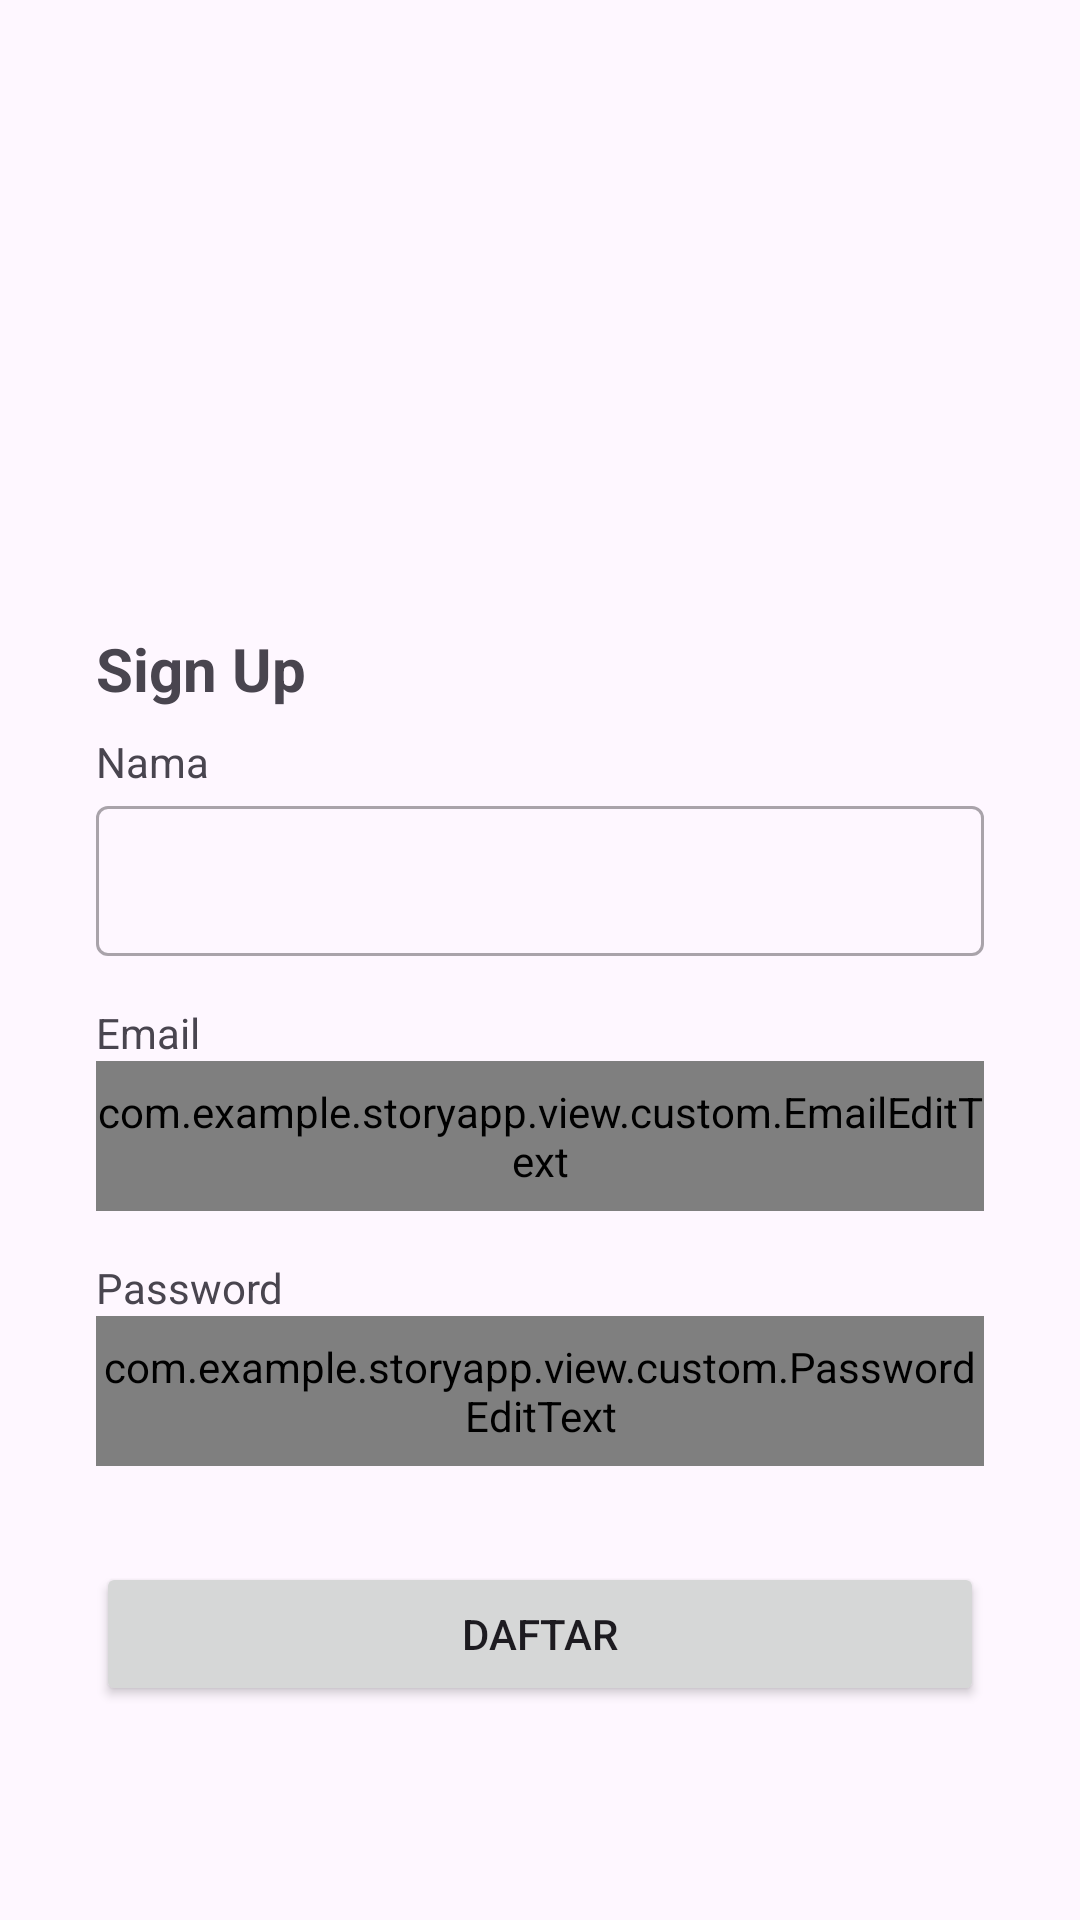

Here is an Android app screen rendered from its layout file. Give the layout XML and the strings, colors and styles it references.
<!-- AndroidManifest.xml: application theme Theme.StoryApp -->
<!-- res/layout/activity_signup.xml -->
<?xml version="1.0" encoding="utf-8"?>
<androidx.constraintlayout.widget.ConstraintLayout xmlns:android="http://schemas.android.com/apk/res/android"
    xmlns:app="http://schemas.android.com/apk/res-auto"
    xmlns:tools="http://schemas.android.com/tools"
    android:layout_width="match_parent"
    android:layout_height="match_parent"
    tools:context=".view.signup.SignupActivity">

    <ImageView
        android:id="@+id/iv_signup"
        android:layout_width="0dp"
        android:layout_height="0dp"
        android:layout_marginStart="32dp"
        android:layout_marginEnd="32dp"
        app:layout_constraintBottom_toTopOf="@id/guidelineHorizontal"
        app:layout_constraintEnd_toEndOf="parent"
        app:layout_constraintStart_toStartOf="parent"
        app:layout_constraintTop_toTopOf="@id/guideline2"
        android:src="@drawable/vector_books" />

    <TextView
        android:id="@+id/tv_title"
        android:layout_width="0dp"
        android:layout_height="wrap_content"
        android:layout_marginStart="32dp"
        android:layout_marginTop="16dp"
        android:layout_marginEnd="32dp"
        android:text="@string/title_signup_page"
        android:textStyle="bold"
        android:textSize="20sp"
        app:layout_constraintEnd_toEndOf="parent"
        app:layout_constraintHorizontal_bias="0.0"
        app:layout_constraintStart_toStartOf="parent"
        app:layout_constraintTop_toTopOf="@+id/guidelineHorizontal"/>

    <TextView
        android:id="@+id/tv_name"
        android:layout_width="wrap_content"
        android:layout_height="wrap_content"
        android:layout_marginStart="32dp"
        android:layout_marginTop="8dp"
        android:text="@string/name"
        app:layout_constraintStart_toStartOf="parent"
        app:layout_constraintTop_toBottomOf="@+id/tv_title"/>

    <com.google.android.material.textfield.TextInputLayout
        android:id="@+id/edt_layout_name"
        style="@style/Widget.MaterialComponents.TextInputLayout.OutlinedBox"
        android:layout_width="0dp"
        android:layout_height="wrap_content"
        android:layout_marginStart="32dp"
        android:layout_marginEnd="32dp"
        app:layout_constraintEnd_toEndOf="parent"
        app:layout_constraintStart_toStartOf="parent"
        app:layout_constraintTop_toBottomOf="@+id/tv_name">

        <com.google.android.material.textfield.TextInputEditText
            android:id="@+id/edt_name"
            android:layout_width="match_parent"
            android:layout_height="50dp"
            android:inputType="text"/>
    </com.google.android.material.textfield.TextInputLayout>

    <TextView
        android:id="@+id/tv_email"
        android:layout_width="wrap_content"
        android:layout_height="wrap_content"
        android:layout_marginStart="32dp"
        android:layout_marginTop="16dp"
        android:text="@string/email"
        app:layout_constraintStart_toStartOf="parent"
        app:layout_constraintTop_toBottomOf="@+id/edt_layout_name"/>

    <com.google.android.material.textfield.TextInputLayout
        android:id="@+id/edt_layout_email"
        style="@style/Widget.MaterialComponents.TextInputLayout.OutlinedBox"
        android:layout_width="0dp"
        android:layout_height="wrap_content"
        android:layout_marginStart="32dp"
        android:layout_marginEnd="32dp"
        app:layout_constraintEnd_toEndOf="parent"
        app:layout_constraintStart_toStartOf="parent"
        app:layout_constraintTop_toBottomOf="@+id/tv_email">

        <com.example.storyapp.view.custom.EmailEditText
            android:id="@+id/edt_email"
            android:layout_width="match_parent"
            android:layout_height="50dp"
            android:inputType="textEmailAddress"/>
    </com.google.android.material.textfield.TextInputLayout>

    <TextView
        android:id="@+id/tv_password"
        android:layout_width="wrap_content"
        android:layout_height="wrap_content"
        android:layout_marginStart="32dp"
        android:layout_marginTop="16dp"
        android:text="@string/password"
        app:layout_constraintStart_toStartOf="parent"
        app:layout_constraintTop_toBottomOf="@+id/edt_layout_email"/>

    <com.google.android.material.textfield.TextInputLayout
        android:id="@+id/edt_layout_password"
        style="@style/Widget.MaterialComponents.TextInputLayout.OutlinedBox"
        android:layout_width="0dp"
        android:layout_height="wrap_content"
        android:layout_marginStart="32dp"
        android:layout_marginEnd="32dp"
        app:layout_constraintEnd_toEndOf="parent"
        app:layout_constraintStart_toStartOf="parent"
        app:layout_constraintTop_toBottomOf="@+id/tv_password">

        <com.example.storyapp.view.custom.PasswordEditText
            android:id="@+id/edt_password"
            android:layout_width="match_parent"
            android:layout_height="50dp"
            android:inputType="textPassword"/>
    </com.google.android.material.textfield.TextInputLayout>

    <Button
        android:id="@+id/btn_signup"
        android:layout_width="0dp"
        android:layout_height="wrap_content"
        android:layout_marginStart="32dp"
        android:layout_marginTop="32dp"
        android:layout_marginEnd="32dp"
        android:text="@string/signup"
        app:layout_constraintEnd_toEndOf="parent"
        app:layout_constraintStart_toStartOf="parent"
        app:layout_constraintTop_toBottomOf="@+id/edt_layout_password" />

    <ProgressBar
        android:id="@+id/progressBar"
        android:layout_width="wrap_content"
        android:layout_height="wrap_content"
        android:visibility="gone"
        app:layout_constraintBottom_toBottomOf="parent"
        app:layout_constraintEnd_toEndOf="parent"
        app:layout_constraintStart_toStartOf="parent"
        app:layout_constraintTop_toTopOf="parent" />

    <androidx.constraintlayout.widget.Guideline
        android:id="@+id/guidelineHorizontal"
        android:layout_width="wrap_content"
        android:layout_height="64dp"
        android:orientation="horizontal"
        app:layout_constraintEnd_toEndOf="parent"
        app:layout_constraintGuide_percent="0.30191082"
        app:layout_constraintStart_toStartOf="parent" />

    <androidx.constraintlayout.widget.Guideline
        android:id="@+id/guideline2"
        android:layout_width="wrap_content"
        android:layout_height="64dp"
        android:orientation="horizontal"
        app:layout_constraintGuide_percent="0.1" />

</androidx.constraintlayout.widget.ConstraintLayout>
<!-- resources referenced by this layout -->
<resources>
  <string name="email">Email</string>
  <string name="name">Nama</string>
  <string name="password">Password</string>
  <string name="signup">Daftar</string>
  <string name="title_signup_page">Sign Up</string>
  <style name="Theme.StoryApp" parent="Base.Theme.StoryApp" />
  <style name="Base.Theme.StoryApp" parent="Theme.Material3.DayNight.NoActionBar">
          
          <item name="colorPrimary">@color/brown</item>
          <item name="colorOnPrimary">@color/white</item>
          <item name="colorSecondary">@color/brown_light</item>
          <item name="colorOnSecondary">@color/black</item>
          <item name="colorPrimaryContainer">@color/brown_light</item>
          
      </style>
  <color name="brown">#A79277</color>
  <color name="white">#FFFFFFFF</color>
  <color name="brown_light">#EAD8C0</color>
  <color name="black">#FF000000</color>
</resources>
